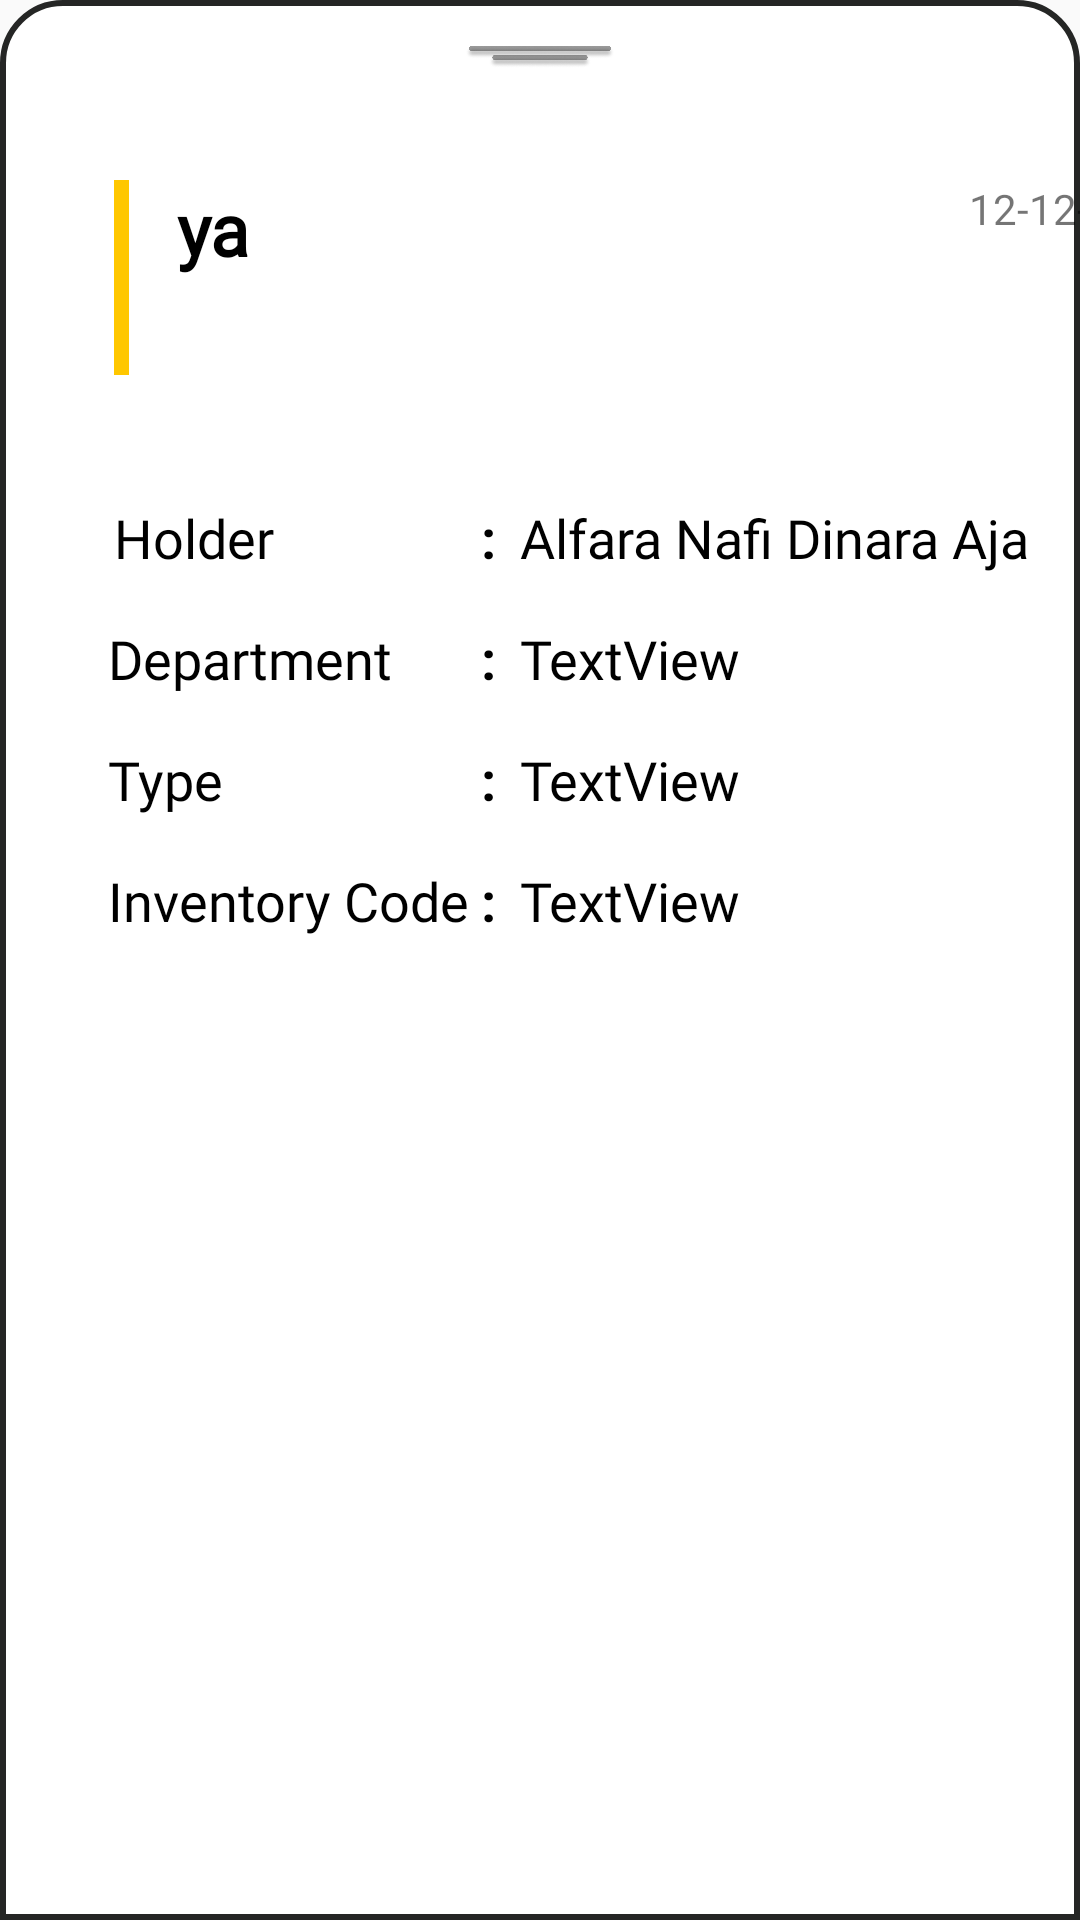

Layout XML and referenced resources for this Android screen:
<!-- AndroidManifest.xml: application theme AppTheme -->
<!-- res/layout/detail_service_printer.xml -->
<?xml version="1.0" encoding="utf-8"?>
<LinearLayout xmlns:android="http://schemas.android.com/apk/res/android"
    xmlns:app="http://schemas.android.com/apk/res-auto"
    xmlns:tools="http://schemas.android.com/tools"
    android:orientation="vertical"
    android:layout_width="match_parent"
    android:background="@drawable/roundedlayout"
    app:layout_behavior="@string/bottom_sheet_behavior"
    app:behavior_hideable="false"
    app:behavior_peekHeight="250dp"
    android:layout_height="wrap_content">
    <androidx.constraintlayout.widget.ConstraintLayout
        android:layout_width="match_parent"
        android:layout_height="wrap_content">


        <View
            android:id="@+id/view"

            android:layout_width="5dp"
            android:layout_height="65dp"
            android:layout_marginStart="38dp"
            android:layout_marginTop="36dp"
            android:background="#FFC700"
            app:layout_constraintBottom_toBottomOf="parent"
            app:layout_constraintEnd_toEndOf="parent"
            app:layout_constraintHorizontal_bias="0.0"
            app:layout_constraintStart_toStartOf="parent"
            app:layout_constraintTop_toBottomOf="@+id/imageView4"
            app:layout_constraintVertical_bias="0.0">

        </View>

        <TextView
            android:id="@+id/textView"
            android:layout_width="100sp"
            android:layout_height="65sp"
            android:layout_marginStart="16dp"
            android:layout_marginTop="36dp"
            android:fontFamily="@font/roboto_regular"
            android:text="ya"
            android:textColor="#000"
            android:textSize="24sp"
            android:textStyle="bold"
            app:layout_constraintStart_toEndOf="@+id/view"
            app:layout_constraintTop_toBottomOf="@+id/imageView4" />

        <ImageView
            android:id="@+id/imageView4"
            android:layout_width="50dp"
            android:layout_height="10dp"
            android:layout_marginTop="14dp"
            android:src="@drawable/sheet"
            app:layout_constraintEnd_toEndOf="parent"
            app:layout_constraintStart_toStartOf="parent"
            app:layout_constraintTop_toTopOf="parent" />

        <TextView
            android:id="@+id/textView5"
            android:layout_width="wrap_content"
            android:layout_height="wrap_content"
            android:layout_marginStart="38dp"
            android:layout_marginTop="42dp"
            android:fontFamily="@font/roboto_regular"
            android:text="Holder"
            android:textColor="#000"
            android:textSize="18sp"
            app:layout_constraintStart_toStartOf="parent"
            app:layout_constraintTop_toBottomOf="@+id/textView" />

        <TextView
            android:id="@+id/textView6"
            android:layout_width="wrap_content"
            android:layout_height="wrap_content"
            android:layout_marginStart="36dp"
            android:layout_marginTop="16dp"
            android:text="Department"
            android:textColor="#000"
            android:fontFamily="@font/roboto_regular"
            android:textSize="18sp"
            app:layout_constraintStart_toStartOf="parent"
            app:layout_constraintTop_toBottomOf="@+id/textView5" />

        <TextView
            android:id="@+id/textView8"
            android:layout_width="wrap_content"
            android:layout_height="wrap_content"
            android:layout_marginStart="36dp"
            android:layout_marginTop="16dp"
            android:fontFamily="@font/roboto_regular"
            android:text="Type"
            android:textColor="#000"
            android:textSize="18sp"
            app:layout_constraintStart_toStartOf="parent"
            app:layout_constraintTop_toBottomOf="@+id/textView6" />

        <TextView
            android:id="@+id/textView11"
            android:layout_width="wrap_content"
            android:layout_height="wrap_content"
            android:layout_marginStart="36dp"
            android:layout_marginTop="16dp"
            android:layout_marginBottom="4dp"
            android:fontFamily="@font/roboto_regular"
            android:text="Inventory Code"
            android:textColor="#000"
            android:textSize="18sp"
            app:layout_constraintBottom_toBottomOf="parent"
            app:layout_constraintStart_toStartOf="parent"
            app:layout_constraintTop_toBottomOf="@+id/textView8" />

        <TextView
            android:id="@+id/textView12"
            android:layout_width="wrap_content"
            android:layout_height="wrap_content"
            android:layout_marginStart="4dp"
            android:layout_marginTop="42dp"
            android:text=":"
            android:textColor="#000"
            android:textSize="18sp"
            android:textStyle="bold"
            app:layout_constraintStart_toEndOf="@+id/textView11"
            app:layout_constraintTop_toBottomOf="@+id/textView" />

        <TextView
            android:id="@+id/textView18"
            android:layout_width="wrap_content"
            android:layout_height="wrap_content"
            android:layout_marginStart="4dp"
            android:layout_marginTop="16dp"
            android:layout_marginBottom="4dp"
            android:text=":"
            android:textColor="#000"
            android:textSize="18sp"
            android:textStyle="bold"
            app:layout_constraintBottom_toBottomOf="parent"
            app:layout_constraintStart_toEndOf="@+id/textView11"
            app:layout_constraintTop_toBottomOf="@+id/textView15" />

        <TextView
            android:id="@+id/textView15"
            android:layout_width="wrap_content"
            android:layout_height="wrap_content"
            android:layout_marginStart="4dp"
            android:layout_marginTop="16dp"
            android:text=":"
            android:textColor="#000"
            android:textSize="18sp"
            android:textStyle="bold"
            app:layout_constraintStart_toEndOf="@+id/textView11"
            app:layout_constraintTop_toBottomOf="@+id/textView17" />

        <TextView
            android:id="@+id/textView17"
            android:layout_width="wrap_content"
            android:layout_height="wrap_content"
            android:layout_marginStart="4dp"
            android:layout_marginTop="16dp"
            android:text=":"
            android:textColor="#000"
            android:textSize="18sp"
            android:textStyle="bold"
            app:layout_constraintStart_toEndOf="@+id/textView11"
            app:layout_constraintTop_toBottomOf="@+id/textView12" />

        <TextView
            android:id="@+id/holder"
            android:layout_width="wrap_content"
            android:layout_height="wrap_content"
            android:layout_marginStart="8dp"
            android:layout_marginTop="42dp"

            android:text="Alfara Nafi Dinara Aja"
            android:fontFamily="@font/roboto_regular"
            android:textColor="#000"
            android:textSize="18sp"
            app:layout_constraintStart_toEndOf="@+id/textView12"
            app:layout_constraintTop_toBottomOf="@+id/textView" />

        <TextView
            android:id="@+id/departement"
            android:layout_width="wrap_content"
            android:layout_height="wrap_content"
            android:layout_marginStart="8dp"
            android:layout_marginTop="16dp"
            android:text="TextView"
            android:fontFamily="@font/roboto_regular"
            android:textColor="#000"
            android:textSize="18sp"
            app:layout_constraintStart_toEndOf="@+id/textView17"
            app:layout_constraintTop_toBottomOf="@+id/holder" />

        <TextView
            android:id="@+id/type"
            android:layout_width="wrap_content"
            android:layout_height="wrap_content"
            android:layout_marginStart="8dp"
            android:layout_marginTop="16dp"
            android:fontFamily="@font/roboto_regular"
            android:text="TextView"
            android:textColor="#000"
            android:textSize="18sp"
            app:layout_constraintStart_toEndOf="@+id/textView15"
            app:layout_constraintTop_toBottomOf="@+id/departement" />

        <TextView
            android:id="@+id/invn"
            android:layout_width="wrap_content"
            android:layout_height="wrap_content"
            android:layout_marginStart="8dp"
            android:layout_marginTop="16dp"
            android:layout_marginBottom="4dp"
            android:fontFamily="@font/roboto_regular"
            android:text="TextView"
            android:textColor="#000"
            android:textSize="18sp"
            app:layout_constraintBottom_toBottomOf="parent"
            app:layout_constraintStart_toEndOf="@+id/textView18"
            app:layout_constraintTop_toBottomOf="@+id/type" />

        <TextView
            android:id="@+id/textView19"
            android:layout_width="wrap_content"
            android:layout_height="wrap_content"
            android:layout_marginStart="164dp"
            android:layout_marginTop="36dp"
            android:text="12-12-2020"
            app:layout_constraintStart_toEndOf="@+id/textView"
            app:layout_constraintTop_toBottomOf="@+id/imageView4" />

    </androidx.constraintlayout.widget.ConstraintLayout>
</LinearLayout>
<!-- resources referenced by this layout -->
<resources>
  <!-- drawable roundedlayout (drawable) -->
  <?xml version="1.0" encoding="UTF-8"?>
  <shape xmlns:android="http://schemas.android.com/apk/res/android">
      <solid android:color="#FFFFFF"/>
      <stroke
          android:width="2dp"
          android:color="#252625" />
      <corners
          android:topLeftRadius="20dp"
          android:topRightRadius="20dp" />
  
  </shape>
  <!-- drawable sheet: png bitmap (drawable, 23222 bytes) -->
  <style name="AppTheme" parent="Theme.AppCompat.Light.NoActionBar">
          
          <item name="colorPrimary">@color/colorPrimary</item>
          <item name="colorPrimaryDark">@color/colorPrimaryDark</item>
          <item name="colorAccent">@color/colorAccent</item>
      </style>
  <color name="colorPrimary">#FAC302</color>
  <color name="colorPrimaryDark">#DBAA01</color>
  <color name="colorAccent">#FF9800</color>
</resources>
